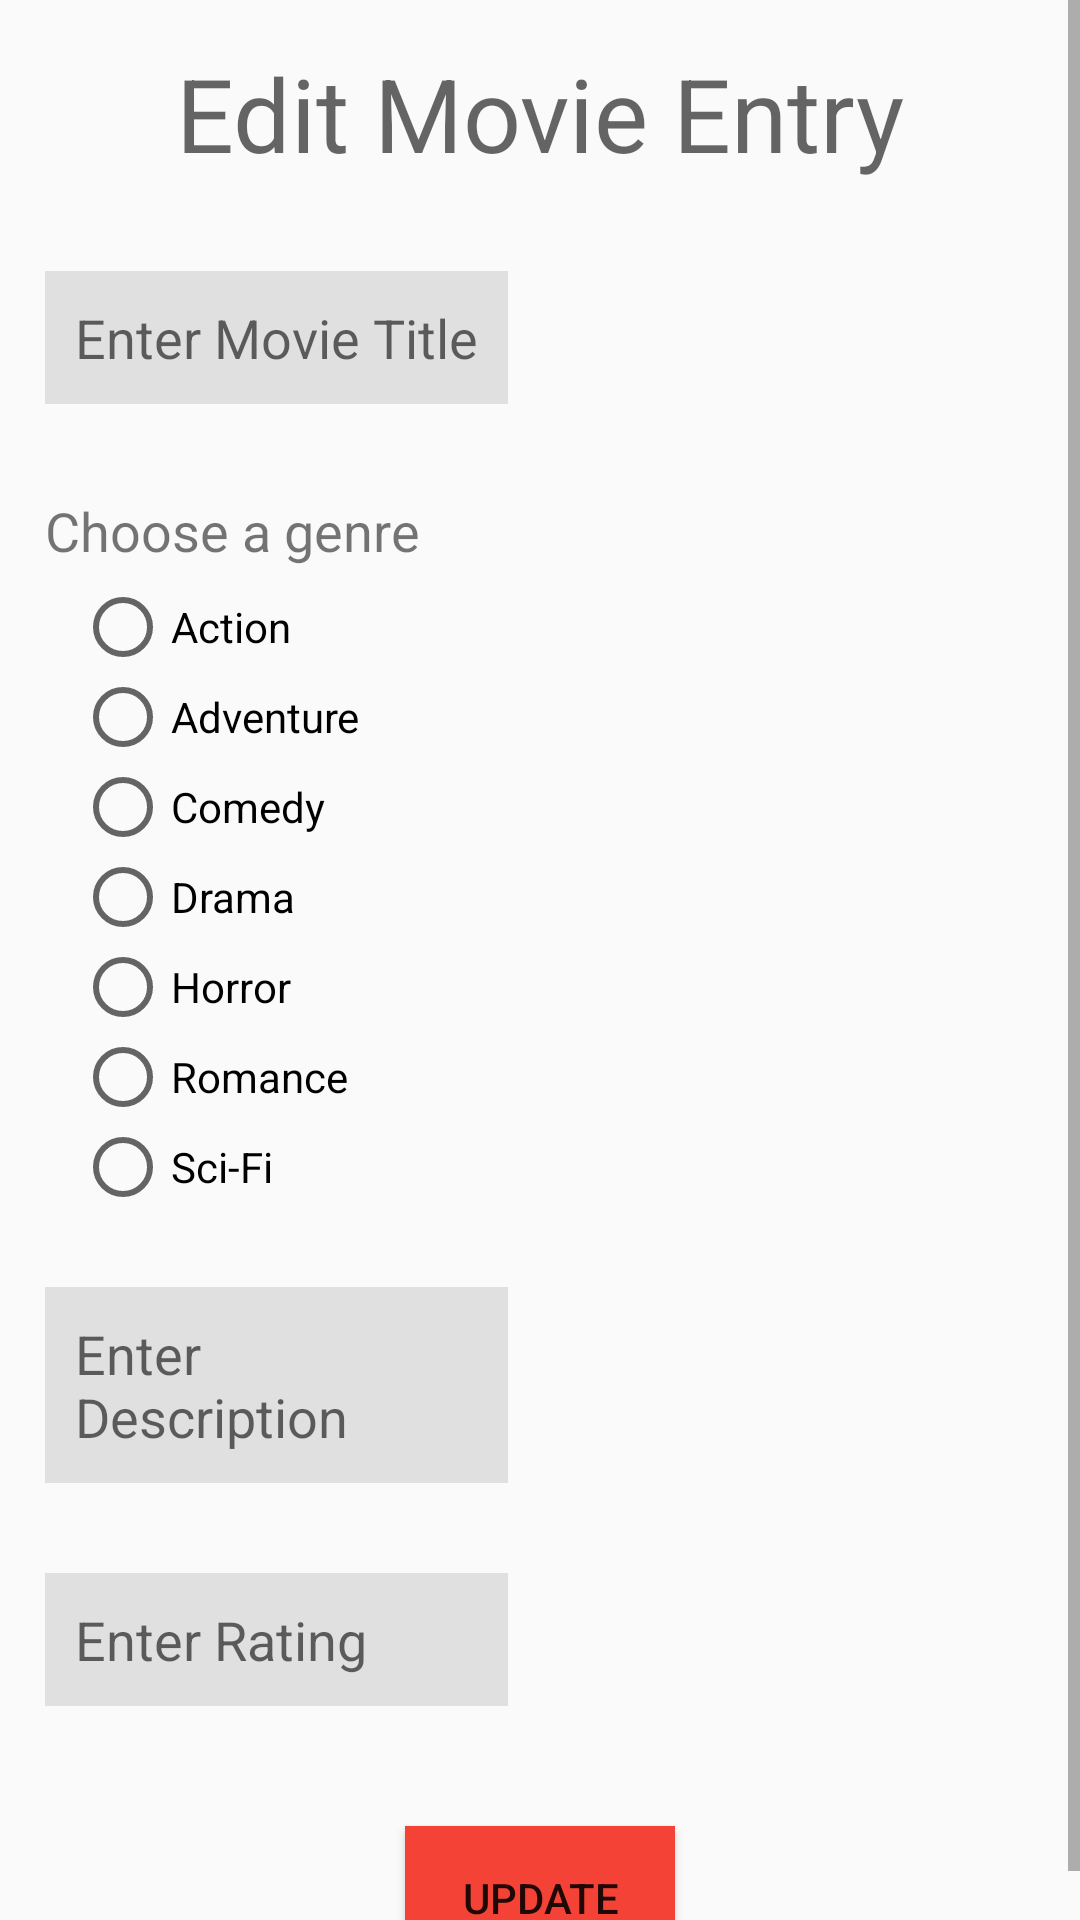

Layout XML and referenced resources for this Android screen:
<!-- AndroidManifest.xml: application theme AppTheme -->
<!-- res/layout/activity_edit_movie.xml -->
<?xml version="1.0" encoding="utf-8"?>
<ScrollView
    android:layout_width="match_parent"
    android:layout_height="wrap_content"
    xmlns:android="http://schemas.android.com/apk/res/android"
    xmlns:tools="http://schemas.android.com/tools"
    xmlns:app="http://schemas.android.com/apk/res-auto">
    <android.support.constraint.ConstraintLayout
        android:id="@+id/activity_add_movie"
        android:layout_width="match_parent"
        android:layout_height="match_parent"
        android:paddingBottom="@dimen/activity_vertical_margin"
        android:paddingLeft="@dimen/activity_horizontal_margin"
        android:paddingRight="@dimen/activity_horizontal_margin"
        android:paddingTop="@dimen/activity_vertical_margin"
        tools:context="com.example.raajesharunachalam.movieratingsapp.AddMovie">

        <TextView
            android:layout_width="wrap_content"
            android:layout_height="wrap_content"
            android:id="@+id/edit_movie_title"
            app:layout_constraintLeft_toLeftOf="parent"
            app:layout_constraintRight_toRightOf="parent"
            app:layout_constraintTop_toTopOf="parent"
            android:layout_marginTop="15dp"
            android:text="Edit Movie Entry"
            android:textAppearance="@style/TextAppearance.AppCompat.Display1"/>

        <EditText
            android:layout_width="wrap_content"
            android:layout_height="wrap_content"
            android:id="@+id/edit_enter_title"
            app:layout_constraintLeft_toLeftOf="parent"
            app:layout_constraintTop_toBottomOf="@+id/edit_movie_title"
            android:padding="10dp"
            android:layout_marginTop="30dp"
            android:layout_marginLeft="15dp"
            android:hint="Enter Movie Title"
            android:background="#E0E0E0"
            android:layout_marginStart="15dp" />

        <TextView
            android:layout_width="0dp"
            android:layout_height="wrap_content"
            android:id="@+id/edit_genre_title"
            app:layout_constraintLeft_toLeftOf="@id/edit_enter_title"
            app:layout_constraintRight_toRightOf="@id/edit_enter_title"
            app:layout_constraintTop_toBottomOf="@id/edit_enter_title"
            android:layout_marginTop="30dp"
            android:text="Choose a genre"
            android:textSize="18sp"/>
        <RadioGroup
            android:layout_width="0dp"
            android:layout_height="wrap_content"
            android:id="@+id/edit_genre"
            app:layout_constraintLeft_toLeftOf="@+id/edit_enter_title"
            app:layout_constraintRight_toRightOf="@+id/edit_enter_title"
            app:layout_constraintTop_toBottomOf="@+id/edit_genre_title"
            android:layout_marginTop="0dp"
            android:orientation="vertical"
            tools:layout_editor_absoluteY="16dp">
            <RadioButton
                android:layout_width="100dp"
                android:layout_height="20dp"
                android:id="@+id/edit_action"
                android:text="Action"
                android:layout_marginTop="10dp"
                android:layout_marginLeft="10dp"
                tools:layout_editor_absoluteY="16dp"
                tools:layout_editor_absoluteX="16dp" />
            <RadioButton
                android:layout_width="100dp"
                android:layout_height="20dp"
                android:id="@+id/edit_adventure"
                android:text="Adventure"
                android:layout_marginTop="10dp"
                android:layout_marginLeft="10dp"
                tools:layout_editor_absoluteY="16dp"
                tools:layout_editor_absoluteX="16dp" />
            <RadioButton
                android:layout_width="100dp"
                android:layout_height="20dp"
                android:id="@+id/edit_comedy"
                android:text="Comedy"
                android:layout_marginTop="10dp"
                android:layout_marginLeft="10dp"
                tools:layout_editor_absoluteY="16dp"
                tools:layout_editor_absoluteX="16dp" />
            <RadioButton
                android:layout_width="100dp"
                android:layout_height="20dp"
                android:id="@+id/edit_drama"
                android:text="Drama"
                android:layout_marginTop="10dp"
                android:layout_marginLeft="10dp"
                tools:layout_editor_absoluteY="16dp"
                tools:layout_editor_absoluteX="16dp" />
            <RadioButton
                android:layout_width="100dp"
                android:layout_height="20dp"
                android:id="@+id/edit_horror"
                android:text="Horror"
                android:layout_marginTop="10dp"
                android:layout_marginLeft="10dp"
                tools:layout_editor_absoluteY="16dp"
                tools:layout_editor_absoluteX="16dp" />
            <RadioButton
                android:layout_width="100dp"
                android:layout_height="20dp"
                android:id="@+id/edit_romance"
                android:text="Romance"
                android:layout_marginTop="10dp"
                android:layout_marginLeft="10dp"
                tools:layout_editor_absoluteY="16dp"
                tools:layout_editor_absoluteX="16dp" />
            <RadioButton
                android:layout_width="100dp"
                android:layout_height="20dp"
                android:id="@+id/edit_sci_fi"
                android:text="Sci-Fi"
                android:layout_marginTop="10dp"
                android:layout_marginLeft="10dp"
                tools:layout_editor_absoluteY="16dp"
                tools:layout_editor_absoluteX="16dp" />

        </RadioGroup>


        <EditText
            android:layout_width="0dp"
            android:layout_height="wrap_content"
            android:id="@+id/edit_enter_description"
            android:minLines="2"
            android:gravity="top"
            android:scrollbars="vertical"
            app:layout_constraintLeft_toLeftOf="@+id/edit_enter_title"
            app:layout_constraintRight_toRightOf="@+id/edit_enter_title"
            app:layout_constraintTop_toBottomOf="@+id/edit_genre"
            android:layout_marginTop="30dp"
            android:padding="10dp"
            android:hint="Enter Description"
            android:background="#E0E0E0"
            tools:layout_editor_absoluteY="16dp" />
        <EditText
            android:inputType="number"
            android:layout_width="0dp"
            android:layout_height="wrap_content"
            android:id="@+id/edit_enter_rating"
            app:layout_constraintLeft_toLeftOf="@+id/edit_enter_title"
            app:layout_constraintRight_toRightOf="@+id/edit_enter_title"
            app:layout_constraintTop_toBottomOf="@+id/edit_enter_description"
            android:layout_marginTop="30dp"
            android:padding="10dp"
            android:hint="Enter Rating"
            android:background="#E0E0E0"/>

        <Button
            android:layout_width="90dp"
            android:layout_height="48dp"
            android:text="UPDATE"
            android:id="@+id/edit_submit_button"
            app:layout_constraintTop_toBottomOf="@+id/edit_enter_rating"
            app:layout_constraintLeft_toLeftOf="parent"
            app:layout_constraintRight_toRightOf="parent"
            android:layout_marginTop="40dp"
            android:background="#F44336"
            />


    </android.support.constraint.ConstraintLayout>
</ScrollView>
<!-- resources referenced by this layout -->
<resources>
  <style name="AppTheme" parent="Theme.AppCompat.Light">
          
          <item name="colorPrimary">@color/colorPrimary</item>
          <item name="colorPrimaryDark">@color/colorPrimaryDark</item>
          <item name="colorAccent">@color/colorAccent</item>
          <item name="preferenceTheme">@style/PreferenceThemeOverlay</item>
  
      </style>
  <color name="colorPrimary">#90CAF9</color>
  <color name="colorPrimaryDark">#1E88E5</color>
  <color name="colorAccent">#F44336</color>
</resources>
